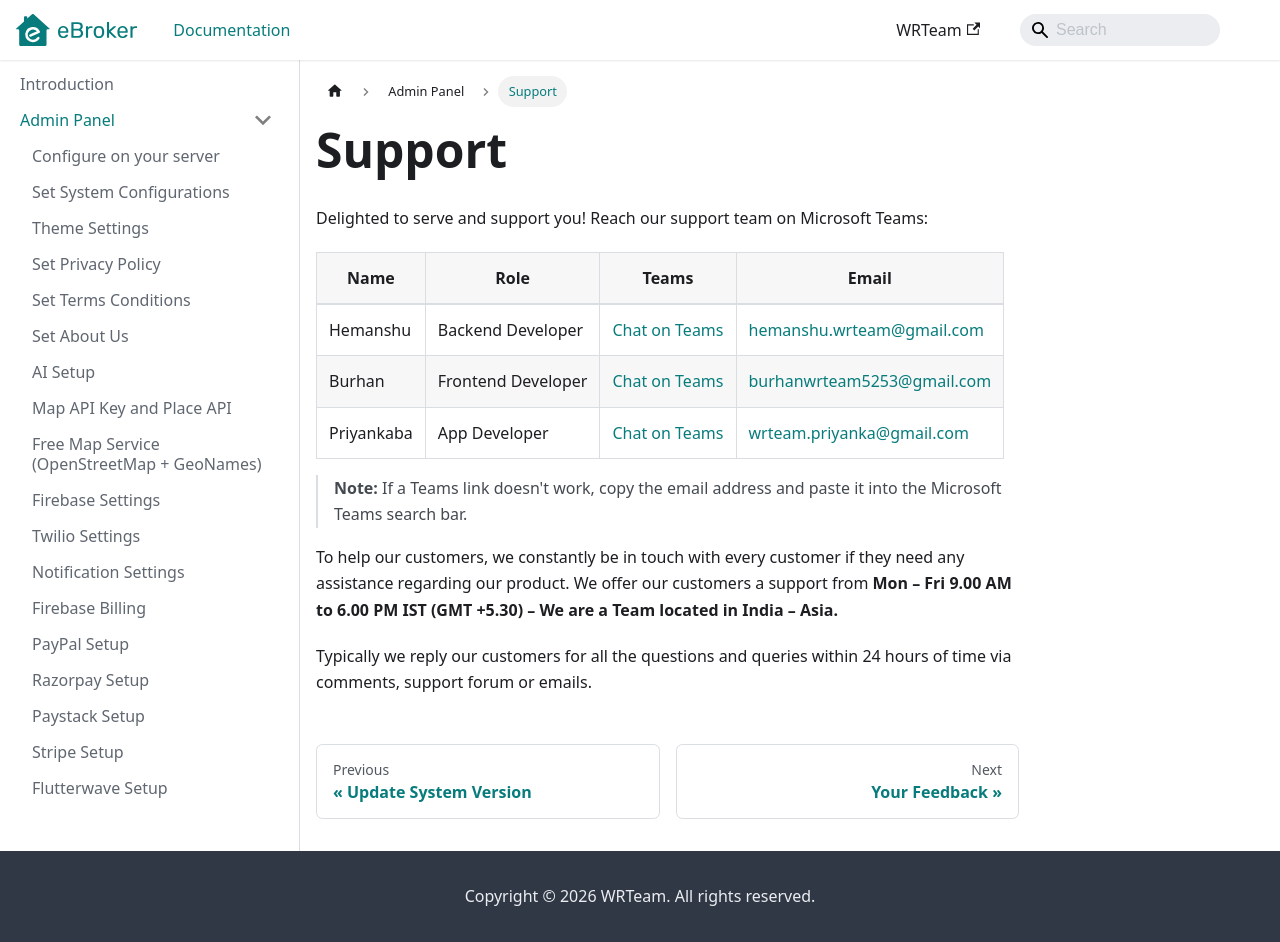

repository: WRTeam-in/eBroker-Doc · page: docs/admin/support/index.html · generator: docusaurus

---
sidebar_position: 21
---

# Support

Delighted to serve and support you! Reach our support team on Microsoft Teams:

| Name | Role | Teams | Email |
| --- | --- | --- | --- |
| Hemanshu | Backend Developer | [Chat on Teams](https://teams.live.com/l/invite/FEAvnQ1_R5598VBqwI?v=g1) | hemanshu.wrteam@gmail.com |
| Burhan | Frontend Developer | [Chat on Teams](https://teams.live.com/l/invite/FEARTQdE3z6x4LHSwE) | burhanwrteam5253@gmail.com |
| Priyankaba | App Developer | [Chat on Teams](https://teams.live.com/l/invite/FEAXsVRtAvDPKkxyA?v=g1) | wrteam.priyanka@gmail.com |

> **Note:** If a Teams link doesn't work, copy the email address and paste it into the Microsoft Teams search bar.

To help our customers, we constantly be in touch with every customer if they need any assistance regarding our product. We offer our customers a support from **Mon – Fri 9.00 AM to 6.00 PM IST (GMT +5.30) – We are a Team located in India – Asia.**

Typically we reply our customers for all the questions and queries within 24 hours of time via comments, support forum or emails.
